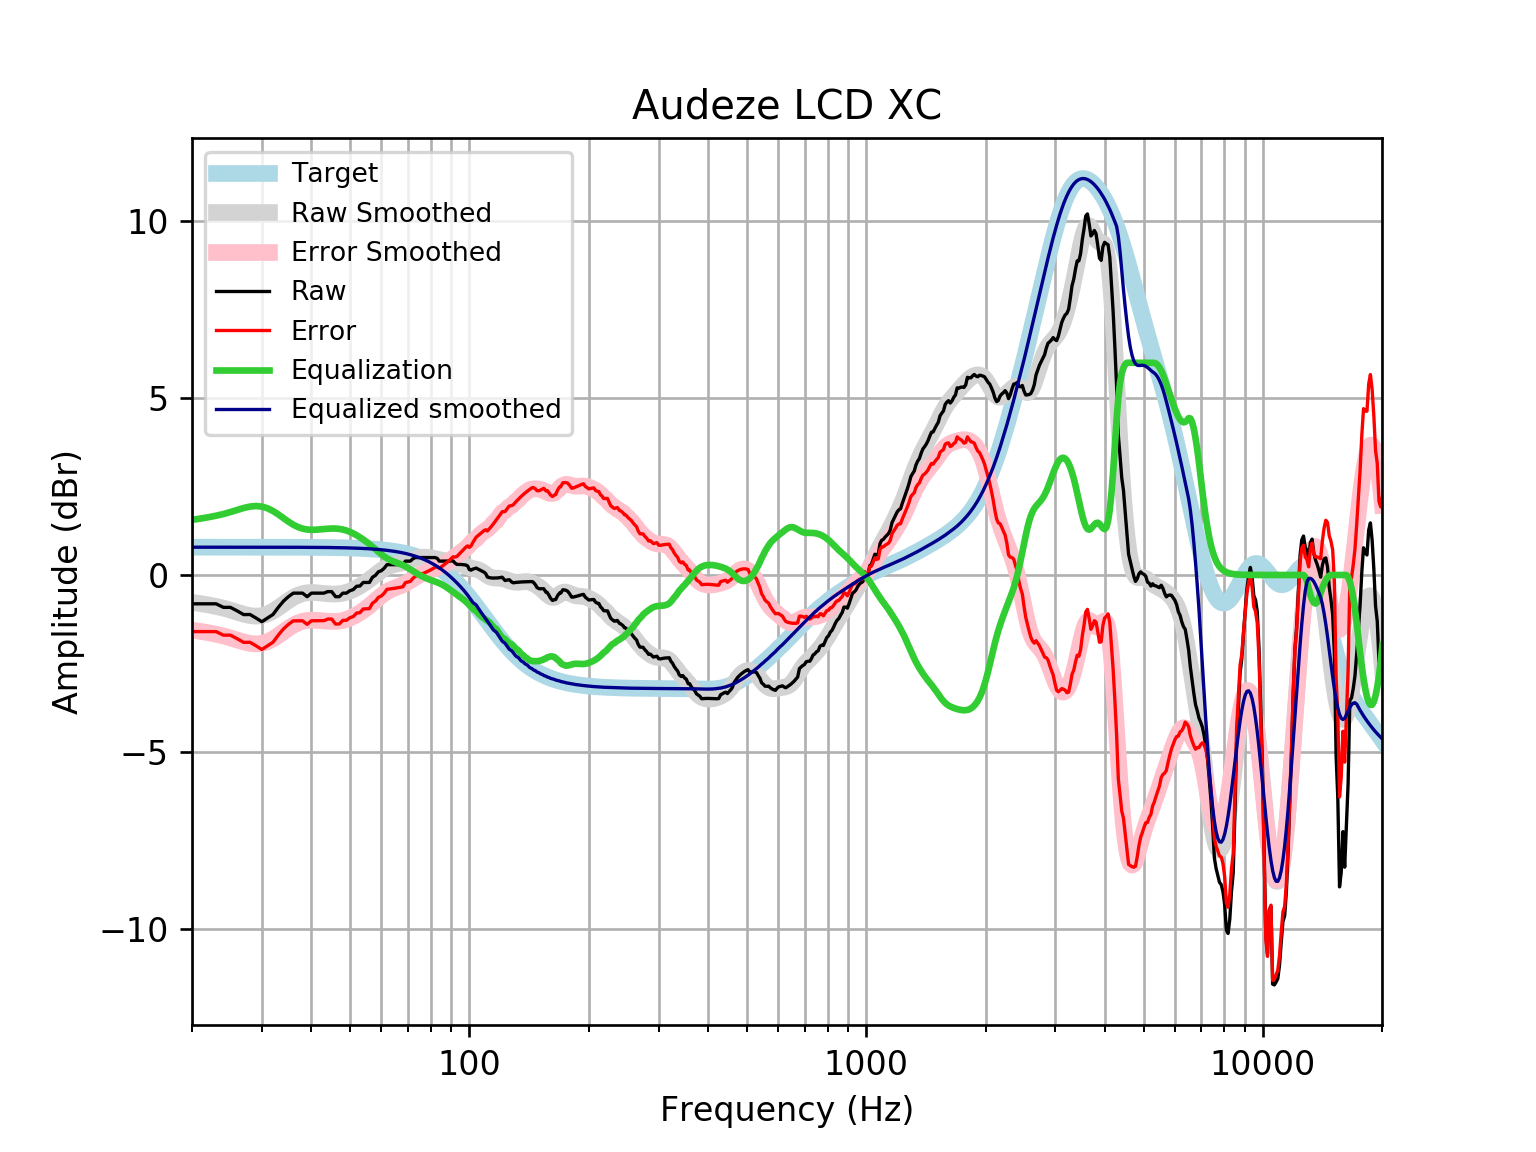

The file beside this chart, header and first rows:
frequency, raw, error, smoothed, error_smoothed, equalization, equalized_raw, equalized_smoothed, target
20, -0.8148, -1.601, -0.7731, -1.559, 1.559, 0.7442, 0.7859, 0.7859
21, -0.8148, -1.601, -0.808, -1.594, 1.594, 0.7791, 0.7859, 0.7859
22, -0.8148, -1.601, -0.8469, -1.633, 1.633, 0.818, 0.7859, 0.7858
23, -0.8148, -1.601, -0.8898, -1.676, 1.676, 0.8608, 0.7858, 0.7858
24, -0.9154, -1.701, -0.9366, -1.722, 1.722, 0.807, 0.7858, 0.7858
25, -0.9154, -1.701, -0.9939, -1.78, 1.78, 0.8642, 0.7857, 0.7857
26, -1.016, -1.802, -1.054, -1.839, 1.839, 0.8234, 0.7857, 0.7857
27, -1.12, -1.906, -1.109, -1.894, 1.894, 0.7737, 0.7856, 0.7856
28, -1.116, -1.902, -1.149, -1.934, 1.934, 0.8178, 0.7855, 0.7855
29, -1.217, -2.002, -1.164, -1.95, 1.95, 0.7324, 0.7854, 0.7854
30, -1.32, -2.106, -1.149, -1.934, 1.934, 0.6134, 0.7852, 0.7852
31, -1.217, -2.002, -1.1, -1.886, 1.886, 0.6685, 0.785, 0.785
32, -1.116, -1.901, -1.024, -1.809, 1.809, 0.6921, 0.7848, 0.7848
33, -0.9154, -1.7, -0.9275, -1.712, 1.712, 0.7967, 0.7846, 0.7846
34, -0.7407, -1.525, -0.8233, -1.608, 1.608, 0.8668, 0.7843, 0.7843
35, -0.6123, -1.396, -0.7231, -1.507, 1.507, 0.8947, 0.7839, 0.7839
36, -0.5131, -1.297, -0.6371, -1.421, 1.421, 0.9075, 0.7835, 0.7835
37, -0.5131, -1.296, -0.5711, -1.354, 1.354, 0.8411, 0.783, 0.783
38, -0.5131, -1.295, -0.5272, -1.31, 1.31, 0.7966, 0.7824, 0.7824
39, -0.6136, -1.395, -0.5035, -1.285, 1.285, 0.6716, 0.7818, 0.7818
40, -0.5131, -1.294, -0.4958, -1.277, 1.277, 0.7638, 0.781, 0.781
41, -0.5131, -1.293, -0.4991, -1.279, 1.279, 0.7662, 0.7801, 0.7801
42, -0.5131, -1.292, -0.5087, -1.288, 1.288, 0.7748, 0.7791, 0.7791
43, -0.5131, -1.291, -0.5204, -1.298, 1.298, 0.7853, 0.778, 0.7779
44, -0.4692, -1.246, -0.531, -1.308, 1.308, 0.8384, 0.7766, 0.7766
45, -0.4717, -1.247, -0.5378, -1.313, 1.313, 0.8412, 0.7752, 0.7751
46, -0.6136, -1.387, -0.5386, -1.312, 1.312, 0.6984, 0.7735, 0.7734
47, -0.6136, -1.385, -0.5314, -1.303, 1.303, 0.6894, 0.7715, 0.7715
48, -0.5131, -1.282, -0.5152, -1.285, 1.285, 0.7716, 0.7694, 0.7694
49, -0.5131, -1.28, -0.4896, -1.257, 1.257, 0.7435, 0.767, 0.767
50, -0.4444, -1.209, -0.455, -1.219, 1.219, 0.7749, 0.7643, 0.7642
51, -0.4125, -1.174, -0.4129, -1.174, 1.174, 0.7617, 0.7612, 0.7612
52, -0.318, -1.076, -0.3647, -1.123, 1.123, 0.8045, 0.7579, 0.7578
53, -0.3119, -1.066, -0.3116, -1.066, 1.066, 0.7538, 0.7541, 0.7541
54, -0.2113, -0.9612, -0.2546, -1.005, 1.005, 0.7932, 0.7499, 0.7499
55, -0.2113, -0.9566, -0.1941, -0.9394, 0.9394, 0.728, 0.7453, 0.7453
56, -0.2113, -0.9515, -0.1303, -0.8705, 0.8705, 0.6591, 0.7402, 0.7401
57, -0.06359, -0.7981, -0.06411, -0.7986, 0.7986, 0.7351, 0.7345, 0.7345
58, -0.01018, -0.7385, 0.00289, -0.7254, 0.7254, 0.7153, 0.7283, 0.7283
59, 0.0904, -0.6311, 0.06819, -0.6533, 0.6533, 0.7437, 0.7215, 0.7215
60, 0.1202, -0.5938, 0.1287, -0.5853, 0.5853, 0.7055, 0.714, 0.714
61, 0.191, -0.5148, 0.1817, -0.5242, 0.5242, 0.7151, 0.7058, 0.7058
62, 0.2915, -0.4053, 0.2249, -0.472, 0.472, 0.7635, 0.6969, 0.6969
63, 0.2915, -0.3956, 0.258, -0.4292, 0.4292, 0.7207, 0.6871, 0.6871
64, 0.2915, -0.385, 0.282, -0.3946, 0.3946, 0.6861, 0.6765, 0.6765
65, 0.2915, -0.3735, 0.2995, -0.3655, 0.3655, 0.657, 0.665, 0.665
66, 0.2915, -0.361, 0.314, -0.3386, 0.3386, 0.6301, 0.6525, 0.6525
67, 0.2915, -0.3475, 0.3285, -0.3105, 0.3105, 0.6021, 0.639, 0.639
68, 0.2915, -0.3329, 0.3455, -0.279, 0.279, 0.5705, 0.6244, 0.6244
69, 0.3921, -0.2166, 0.3659, -0.2428, 0.2428, 0.635, 0.6087, 0.6087
70, 0.3921, -0.1997, 0.3893, -0.2025, 0.2025, 0.5946, 0.5918, 0.5918
71, 0.3921, -0.1815, 0.4143, -0.1593, 0.1593, 0.5514, 0.5736, 0.5736
72, 0.4539, -0.1002, 0.4388, -0.1154, 0.1154, 0.5693, 0.5541, 0.5541
73, 0.4927, -0.0406, 0.4607, -0.07255, 0.07255, 0.5653, 0.5333, 0.5333
74, 0.4927, -0.01832, 0.4787, -0.0323, 0.0323, 0.525, 0.511, 0.511
75, 0.4927, 0.005417, 0.4919, 0.00461, -0.00461, 0.4881, 0.4873, 0.4873
76, 0.4927, 0.03067, 0.5, 0.03801, -0.03801, 0.4547, 0.462, 0.4621
77, 0.4927, 0.05748, 0.5033, 0.06813, -0.06813, 0.4246, 0.4352, 0.4353
78, 0.4927, 0.08587, 0.5021, 0.09536, -0.09536, 0.3973, 0.4068, 0.4068
79, 0.4926, 0.1159, 0.4969, 0.1202, -0.1202, 0.3725, 0.3767, 0.3768
... 553 more rows
